Run: headless pygame with SDL's dummy video driver; simulated clock (each Clock.tick advances the game by its frame time, no real sleeping); random seed 0; keys injected as events and as key.get_pressed() state; no mouse input; restart key SPACE tapped at the start of phases 3 and 4.
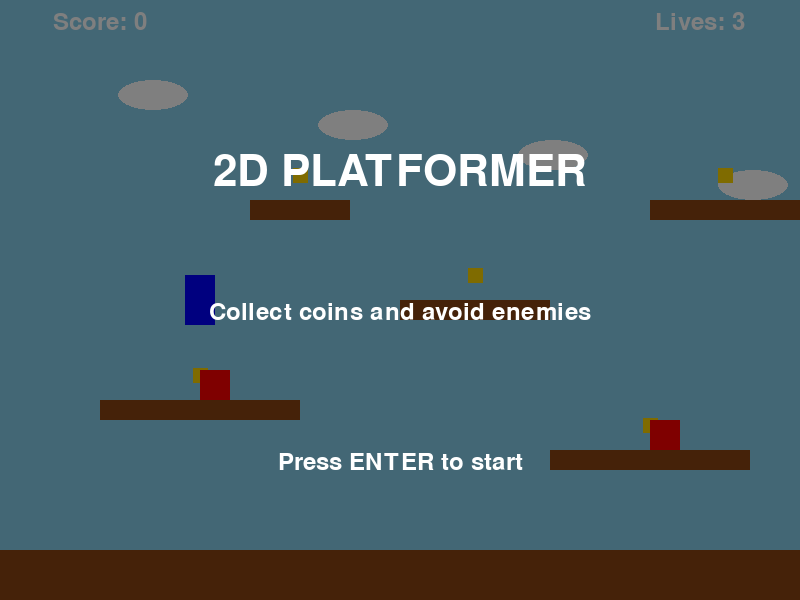
Frame 1 of 4 · flips 1–60 · no input
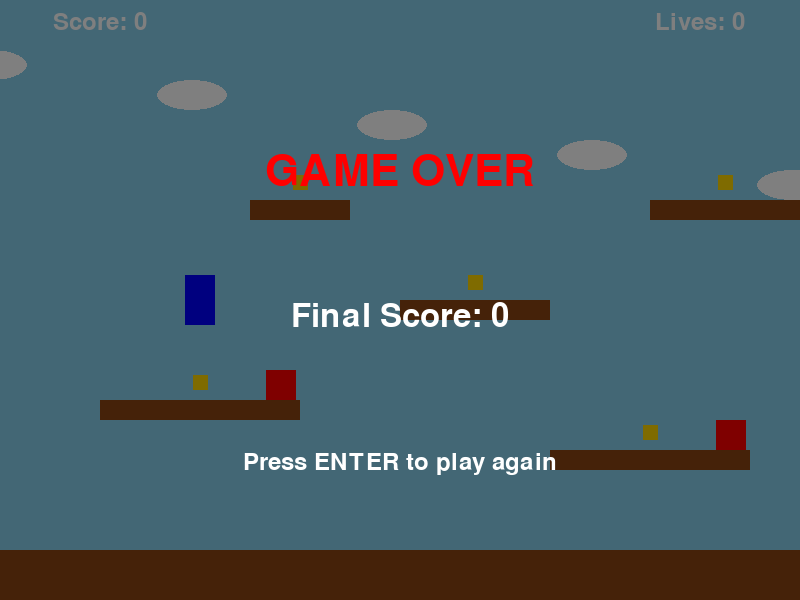
Frame 2 of 4 · flips 61–180 · tapped SPACE, RETURN · held RIGHT (→), D
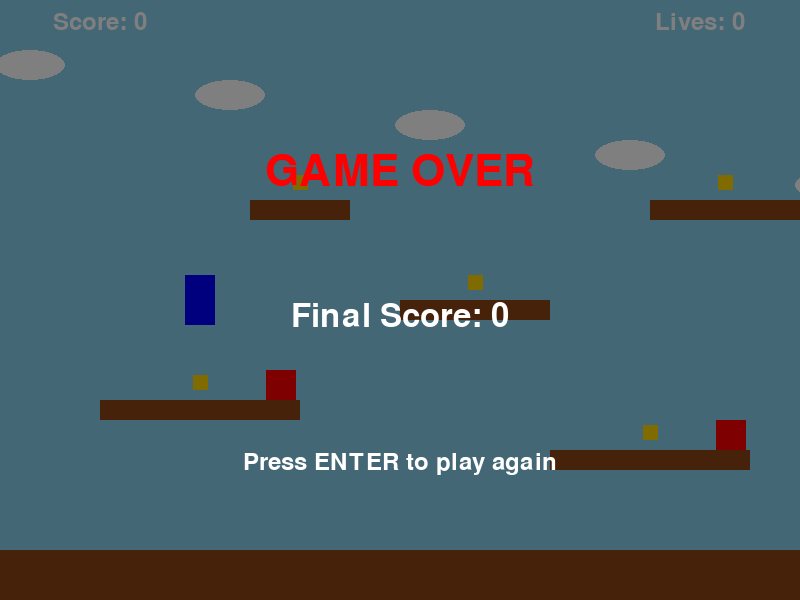
Frame 3 of 4 · flips 181–300 · tapped SPACE · held DOWN (↓), S
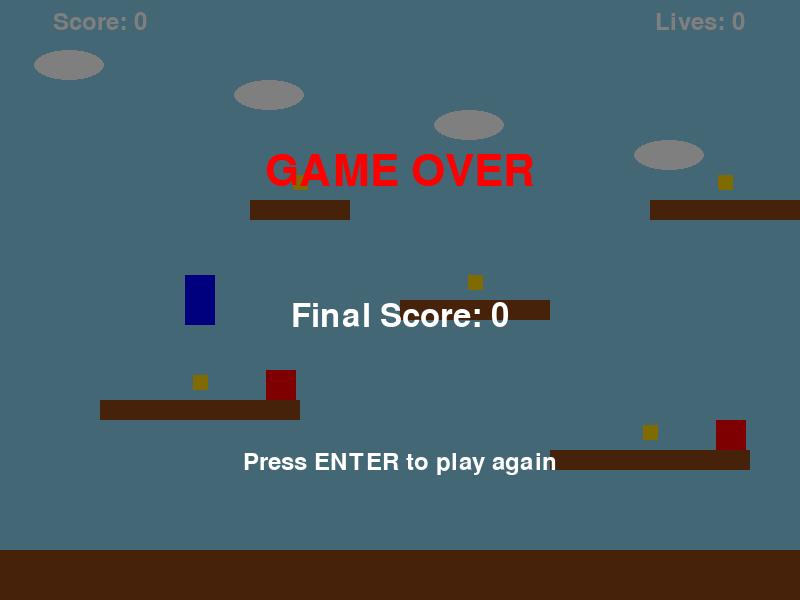
Frame 4 of 4 · flips 301–420 · tapped SPACE · held LEFT (←), A, UP (↑), W

The pygame program that drew these frames:

import pygame
import sys
import random
import math

# Initialize Pygame
pygame.init()

# Constants
SCREEN_WIDTH = 800
SCREEN_HEIGHT = 600
FPS = 60
GRAVITY = 0.8
JUMP_STRENGTH = -16
PLAYER_SPEED = 5

# Colors
BLACK = (0, 0, 0)
WHITE = (255, 255, 255)
BLUE = (0, 0, 255)
RED = (255, 0, 0)
GREEN = (0, 255, 0)
YELLOW = (255, 255, 0)
SKY_BLUE = (135, 206, 235)
BROWN = (139, 69, 19)
GOLD = (255, 215, 0)

# Game states
MENU = 0
PLAYING = 1
GAME_OVER = 2

# Create the game window
screen = pygame.display.set_mode((SCREEN_WIDTH, SCREEN_HEIGHT))
pygame.display.set_caption("2D Platformer MVP")
clock = pygame.time.Clock()

# Platform class
class Platform(pygame.sprite.Sprite):
    def __init__(self, x, y, width, height):
        super().__init__()
        self.image = pygame.Surface((width, height))
        self.image.fill(BROWN)
        self.rect = self.image.get_rect()
        self.rect.x = x
        self.rect.y = y

# Coin class
class Coin(pygame.sprite.Sprite):
    def __init__(self, x, y):
        super().__init__()
        self.image = pygame.Surface((15, 15))
        self.image.fill(GOLD)
        pygame.draw.circle(self.image, GOLD, (7, 7), 7)
        self.rect = self.image.get_rect()
        self.rect.center = (x, y)
        # Animation variables
        self.animation_timer = 0
        self.original_y = y
        
    def update(self):
        # Make coin bob up and down slightly
        self.animation_timer += 0.1
        self.rect.y = self.original_y + int(3 * math.sin(self.animation_timer))

# Enemy class
class Enemy(pygame.sprite.Sprite):
    def __init__(self, x, y, min_x, max_x):
        super().__init__()
        self.image = pygame.Surface((30, 30))
        self.image.fill(RED)
        self.rect = self.image.get_rect()
        self.rect.x = x
        self.rect.y = y
        self.min_x = min_x
        self.max_x = max_x
        self.velocity = 2
        self.facing_right = True
    
    def update(self):
        self.rect.x += self.velocity
        
        if self.rect.left <= self.min_x or self.rect.right >= self.max_x:
            self.velocity *= -1

# Player class
class Player(pygame.sprite.Sprite):
    def __init__(self):
        super().__init__()
        self.image = pygame.Surface((30, 50))
        self.image.fill(BLUE)
        self.rect = self.image.get_rect()
        self.rect.center = (SCREEN_WIDTH // 4, SCREEN_HEIGHT // 2)
        
        # Movement variables
        self.velocity_x = 0
        self.velocity_y = 0
        self.on_ground = False
    
    def update(self, platforms):
        # Apply gravity
        self.velocity_y += GRAVITY
        
        # Move horizontally
        self.rect.x += self.velocity_x
        
        # Check for horizontal collisions
        platform_hit_list = pygame.sprite.spritecollide(self, platforms, False)
        for platform in platform_hit_list:
            if self.velocity_x > 0:  # Moving right
                self.rect.right = platform.rect.left
            elif self.velocity_x < 0:  # Moving left
                self.rect.left = platform.rect.right
        
        # Move vertically
        self.rect.y += self.velocity_y
        
        # Check for vertical collisions
        self.on_ground = False
        platform_hit_list = pygame.sprite.spritecollide(self, platforms, False)
        for platform in platform_hit_list:
            if self.velocity_y > 0:  # Falling
                self.rect.bottom = platform.rect.top
                self.velocity_y = 0
                self.on_ground = True
            elif self.velocity_y < 0:  # Jumping
                self.rect.top = platform.rect.bottom
                self.velocity_y = 0
        
        # Keep player on screen horizontally
        if self.rect.left < 0:
            self.rect.left = 0
        if self.rect.right > SCREEN_WIDTH:
            self.rect.right = SCREEN_WIDTH
    
    def jump(self):
        if self.on_ground:
            self.velocity_y = JUMP_STRENGTH
            self.on_ground = False
    
    def move_left(self):
        self.velocity_x = -PLAYER_SPEED
    
    def move_right(self):
        self.velocity_x = PLAYER_SPEED
    
    def stop(self):
        self.velocity_x = 0

# Create platforms, coins and enemies for the level
def create_level():
    platforms = pygame.sprite.Group()
    coins = pygame.sprite.Group()
    enemies = pygame.sprite.Group()
    
    # Ground platform
    ground = Platform(0, SCREEN_HEIGHT - 50, SCREEN_WIDTH, 50)
    platforms.add(ground)
    
    # Add some platforms
    platform_data = [
        (100, 400, 200, 20),
        (400, 300, 150, 20),
        (250, 200, 100, 20),
        (550, 450, 200, 20),
        (650, 200, 150, 20)
    ]
    
    for x, y, width, height in platform_data:
        platforms.add(Platform(x, y, width, height))
        
        # Add coins on some platforms
        if random.random() > 0.3:  # 70% chance to spawn a coin
            coins.add(Coin(x + width // 2, y - 25))
        
        # Add enemies on some platforms
        if width > 100 and random.random() > 0.5:  # 50% chance to spawn an enemy on wide platforms
            enemies.add(Enemy(x + width // 2, y - 30, x, x + width))
    
    return platforms, coins, enemies

# Draw text on screen
def draw_text(text, size, color, x, y):
    font = pygame.font.Font(None, size)
    text_surface = font.render(text, True, color)
    text_rect = text_surface.get_rect()
    text_rect.midtop = (x, y)
    screen.blit(text_surface, text_rect)

# Main game loop
def main():
    # Game variables
    score = 0
    lives = 3
    game_state = MENU
    
    # Create sprite groups
    all_sprites = pygame.sprite.Group()
    
    # Create platforms, coins, and enemies
    platforms, coins, enemies = create_level()
    all_sprites.add(platforms)
    all_sprites.add(coins)
    all_sprites.add(enemies)
    
    # Create player
    player = Player()
    all_sprites.add(player)
    
    running = True
    
    while running:
        # Handle events
        for event in pygame.event.get():
            if event.type == pygame.QUIT:
                running = False
            elif event.type == pygame.KEYDOWN:
                if game_state == PLAYING:
                    if event.key == pygame.K_SPACE or event.key == pygame.K_UP:
                        player.jump()
                elif game_state == MENU:
                    if event.key == pygame.K_RETURN:
                        game_state = PLAYING
                elif game_state == GAME_OVER:
                    if event.key == pygame.K_RETURN:
                        # Reset game
                        score = 0
                        lives = 3
                        all_sprites = pygame.sprite.Group()
                        platforms, coins, enemies = create_level()
                        all_sprites.add(platforms)
                        all_sprites.add(coins)
                        all_sprites.add(enemies)
                        player = Player()
                        all_sprites.add(player)
                        game_state = PLAYING
        
        if game_state == PLAYING:
            # Get keyboard state for continuous movement
            keys = pygame.key.get_pressed()
            if keys[pygame.K_LEFT]:
                player.move_left()
            elif keys[pygame.K_RIGHT]:
                player.move_right()
            else:
                player.stop()
            
            # Update game state
            player.update(platforms)
            enemies.update()
            coins.update()
            
            # Check for coin collisions
            coin_hits = pygame.sprite.spritecollide(player, coins, True)
            for coin in coin_hits:
                score += 10
            
            # Check for enemy collisions
            enemy_hits = pygame.sprite.spritecollide(player, enemies, False)
            if enemy_hits:
                lives -= 1
                player.rect.center = (SCREEN_WIDTH // 4, SCREEN_HEIGHT // 2)
                player.velocity_y = 0
                
                if lives <= 0:
                    game_state = GAME_OVER
            
            # Check if player fell off the screen
            if player.rect.top > SCREEN_HEIGHT:
                lives -= 1
                player.rect.center = (SCREEN_WIDTH // 4, SCREEN_HEIGHT // 2)
                player.velocity_y = 0
                
                if lives <= 0:
                    game_state = GAME_OVER
        
        # Draw everything
        screen.fill(SKY_BLUE)
        
        # Draw simple clouds
        for _ in range(5):
            cloud_x = (pygame.time.get_ticks() // 50 + _ * 200) % (SCREEN_WIDTH + 200) - 100
            cloud_y = 50 + _ * 30
            pygame.draw.ellipse(screen, WHITE, (cloud_x, cloud_y, 70, 30))
        
        # Draw sprites
        all_sprites.draw(screen)
        
        # Draw score and lives
        draw_text(f"Score: {score}", 36, WHITE, 100, 10)
        draw_text(f"Lives: {lives}", 36, WHITE, 700, 10)
        
        # Draw game state screens
        if game_state == MENU:
            # Semi-transparent overlay
            overlay = pygame.Surface((SCREEN_WIDTH, SCREEN_HEIGHT), pygame.SRCALPHA)
            overlay.fill((0, 0, 0, 128))
            screen.blit(overlay, (0, 0))
            
            draw_text("2D PLATFORMER", 64, WHITE, SCREEN_WIDTH // 2, SCREEN_HEIGHT // 4)
            draw_text("Collect coins and avoid enemies", 36, WHITE, SCREEN_WIDTH // 2, SCREEN_HEIGHT // 2)
            draw_text("Press ENTER to start", 36, WHITE, SCREEN_WIDTH // 2, SCREEN_HEIGHT * 3 // 4)
        
        elif game_state == GAME_OVER:
            # Semi-transparent overlay
            overlay = pygame.Surface((SCREEN_WIDTH, SCREEN_HEIGHT), pygame.SRCALPHA)
            overlay.fill((0, 0, 0, 128))
            screen.blit(overlay, (0, 0))
            
            draw_text("GAME OVER", 64, RED, SCREEN_WIDTH // 2, SCREEN_HEIGHT // 4)
            draw_text(f"Final Score: {score}", 48, WHITE, SCREEN_WIDTH // 2, SCREEN_HEIGHT // 2)
            draw_text("Press ENTER to play again", 36, WHITE, SCREEN_WIDTH // 2, SCREEN_HEIGHT * 3 // 4)
        
        # Update the display
        pygame.display.flip()
        
        # Cap the frame rate
        clock.tick(FPS)
    
    pygame.quit()
    sys.exit()

if __name__ == "__main__":
    main()
